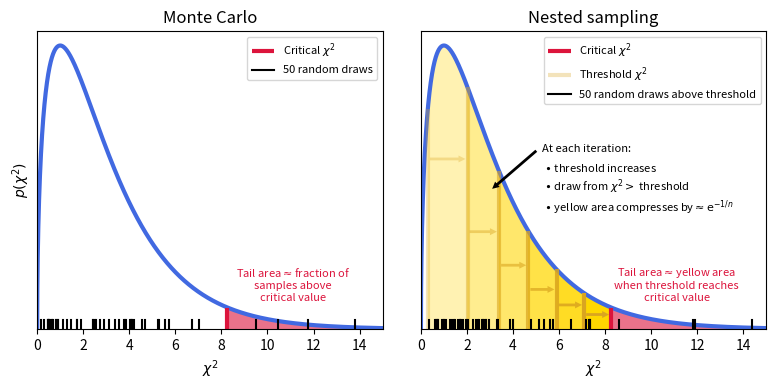

This figure's Python source:
"""
Sketch of method.
"""

import matplotlib.pyplot as plt
import matplotlib.patches as mpatches
import numpy as np
import scipy.stats

np.random.seed(185)
fig, ax = plt.subplots(1, 2, figsize=(8, 4), sharey=True)

# define model - chi-squared with particular number of dofs
model = scipy.stats.chi2(3)

# define tail region of interest
chi2_critical = 8.26
p_value = model.sf(chi2_critical)

# plot pdf etc

chi2 = np.linspace(0, 15, 10000)
tail = chi2 > chi2_critical
pdf = model.pdf(chi2)

for a in ax:
    a.set_xlabel("$\chi^2$")
    a.set_xlim(0, 15)
    a.plot(chi2, pdf, color="RoyalBlue", lw=3)
    # shade tail region
    a.fill_between(chi2, pdf, where=tail, color="Crimson", alpha=0.6, linewidth=0, zorder=-10)#, label="Desired tail area")
    # show critical
    a.vlines(chi2_critical, 0, model.pdf(chi2_critical), color="Crimson", lw=3, label="Critical $\chi^2$")

ax[0].set_ylabel("$p(\chi^2)$")
ax[0].set_ylim(0, None)
ax[0].set_yticks([])

# show thresholds - make a list of them from uniform compression

n = 6
alpha = np.linspace(0.3, 1., n).tolist()
x_start = model.sf(0.3)
compression = p_value / x_start
t = compression**(1. / n)
nlive = -1. / np.log(t)
chi2_threshold = [model.isf(x_start * t**i) for i in range(0, n + 1)]
print(nlive)

for i, (t, a) in enumerate(zip(chi2_threshold, alpha)):
    ax[1].vlines(t, 0, model.pdf(t), color="goldenrod", lw=3, alpha=a, label="Threshold $\chi^2$" if not i else None)

# show arrows and shading indicating increasing threshold

for i in range(n):
    dx = 0.03
    x1 = chi2_threshold[i] - dx
    x2 = chi2_threshold[i + 1] + dx
    y = 0.4 * model.pdf(x1) if x1 > 1. else 0.6 * model.pdf(1.)
    arrow = mpatches.FancyArrowPatch((x1, y), (x2, y), mutation_scale=10, color="goldenrod", lw=0, zorder=15, alpha=alpha[i])
    ax[1].add_patch(arrow)

    where = np.logical_and(chi2 > x1, chi2 < x2)
    ax[1].fill_between(chi2, pdf, where=where, alpha=alpha[i],
                       color="Gold", linewidth=0, zorder=-5)#,
                       #label="We draw from $\chi^2 >$ threshold" if not i else None)

# annotations

ax[0].text(0.74, 0.15,
           'Tail area$\\approx$fraction of\n'
           'samples above\n'
           'critical value',
           fontsize=8, color="Crimson", horizontalalignment='center', verticalalignment='center', transform=ax[0].transAxes)

ax[1].text(0.35, 0.62, 'At each iteration:',
           fontsize=8, horizontalalignment='left', verticalalignment='top', transform=ax[1].transAxes)

ax[1].text(0.35, 0.56,
           ' $\\bullet$ threshold increases\n'
           ' $\\bullet$ draw from $\chi^2 >$ threshold\n'
           ' $\\bullet$ yellow area compresses by$\\approx\mathrm{e}^{-1 / n}$',
           fontsize=8, horizontalalignment='left', verticalalignment='top', transform=ax[1].transAxes)

arrow = mpatches.FancyArrowPatch((0.34, 0.605), (0.2, 0.465), mutation_scale=10, color="k", lw=0, zorder=15, transform=ax[1].transAxes)
ax[1].add_patch(arrow)

ax[1].text(0.74, 0.15,
           'Tail area$\\approx$yellow area\n'
           'when threshold reaches\n'
           'critical value',
           fontsize=8, color="Crimson", horizontalalignment='center', verticalalignment='center', transform=ax[1].transAxes)

# show random draws

# MC sampling

mc_draws = model.rvs(size=50)
for i, r in enumerate(mc_draws):
    ax[0].axvline(r, ymax=0.03, color="black", label="50 random draws" if not i else None)

# Nested sampling

mc_draws = []
while len(mc_draws) < 50:
    r = model.rvs()
    if r >= chi2_threshold[0]:
        mc_draws.append(r)

for i, r in enumerate(mc_draws):
    ax[1].axvline(r, ymax=0.03, color="black", label="50 random draws above threshold" if not i else None, zorder=100)

# finish up

for a in ax:
    a.legend(fontsize=8)
    a.set_ylim(0, None)

ax[0].set_title("Monte Carlo")
ax[1].set_title("Nested sampling")

plt.tight_layout()
plt.savefig("ill.pdf")
